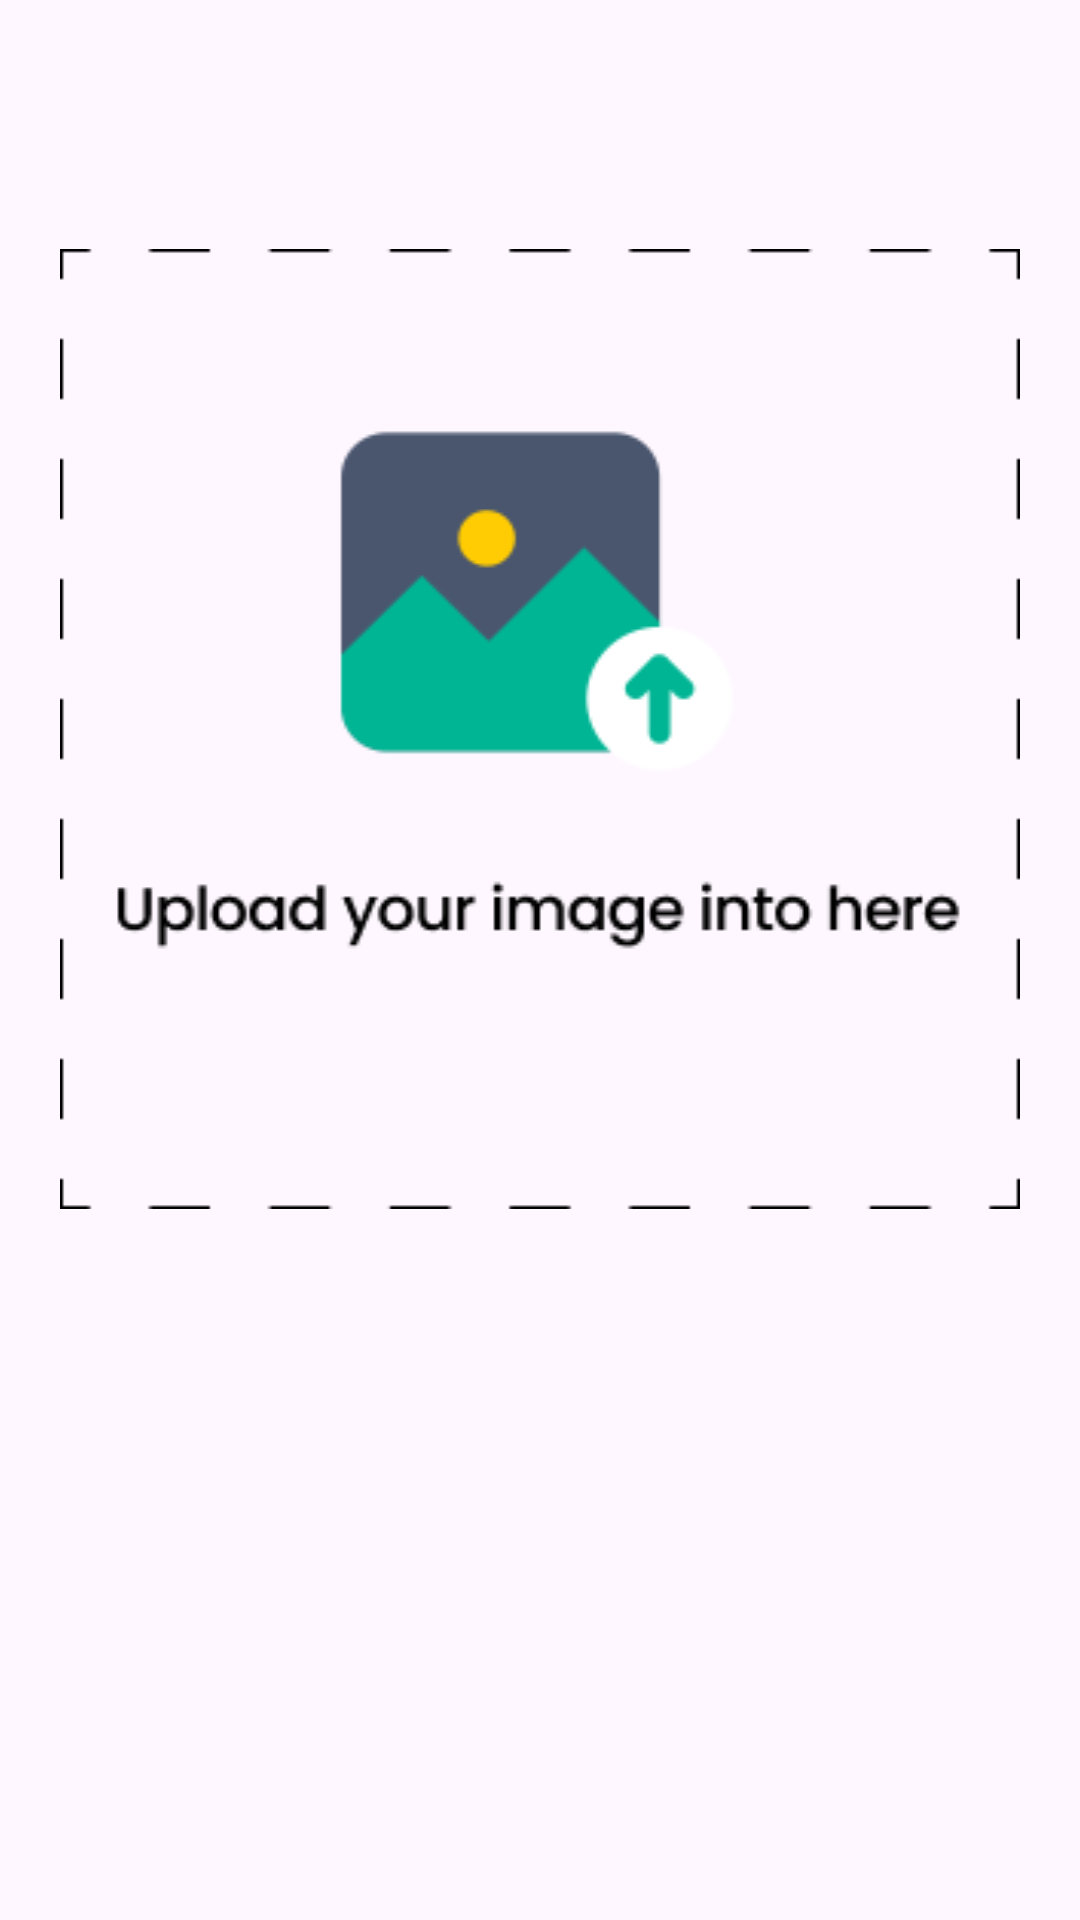

Layout XML and referenced resources for this Android screen:
<!-- AndroidManifest.xml: application theme Theme.TourEZ -->
<!-- res/layout/fragment_image_recognation.xml -->
<?xml version="1.0" encoding="utf-8"?>
<androidx.constraintlayout.widget.ConstraintLayout xmlns:android="http://schemas.android.com/apk/res/android"
    xmlns:app="http://schemas.android.com/apk/res-auto"
    android:layout_width="match_parent"
    android:layout_height="match_parent">

    <ImageView
        android:id="@+id/iv_imgRec"
        android:layout_width="320dp"
        android:layout_height="320dp"
        android:layout_marginStart="8dp"
        android:layout_marginTop="8dp"
        android:layout_marginEnd="8dp"
        android:background="@drawable/upload"
        app:layout_constraintBottom_toBottomOf="parent"
        app:layout_constraintEnd_toEndOf="parent"
        app:layout_constraintStart_toStartOf="parent"
        app:layout_constraintTop_toTopOf="parent"
        app:layout_constraintVertical_bias="0.24" />
</androidx.constraintlayout.widget.ConstraintLayout>
<!-- resources referenced by this layout -->
<resources>
  <!-- drawable upload: png bitmap (drawable, 6565 bytes) -->
  <style name="Theme.TourEZ" parent="Base.Theme.TourEZ" />
  <style name="Base.Theme.TourEZ" parent="Theme.Material3.DayNight.NoActionBar">
          
          <item name="colorPrimary">@color/light_mode</item>
      </style>
  <color name="light_mode">#03A9F4</color>
</resources>
